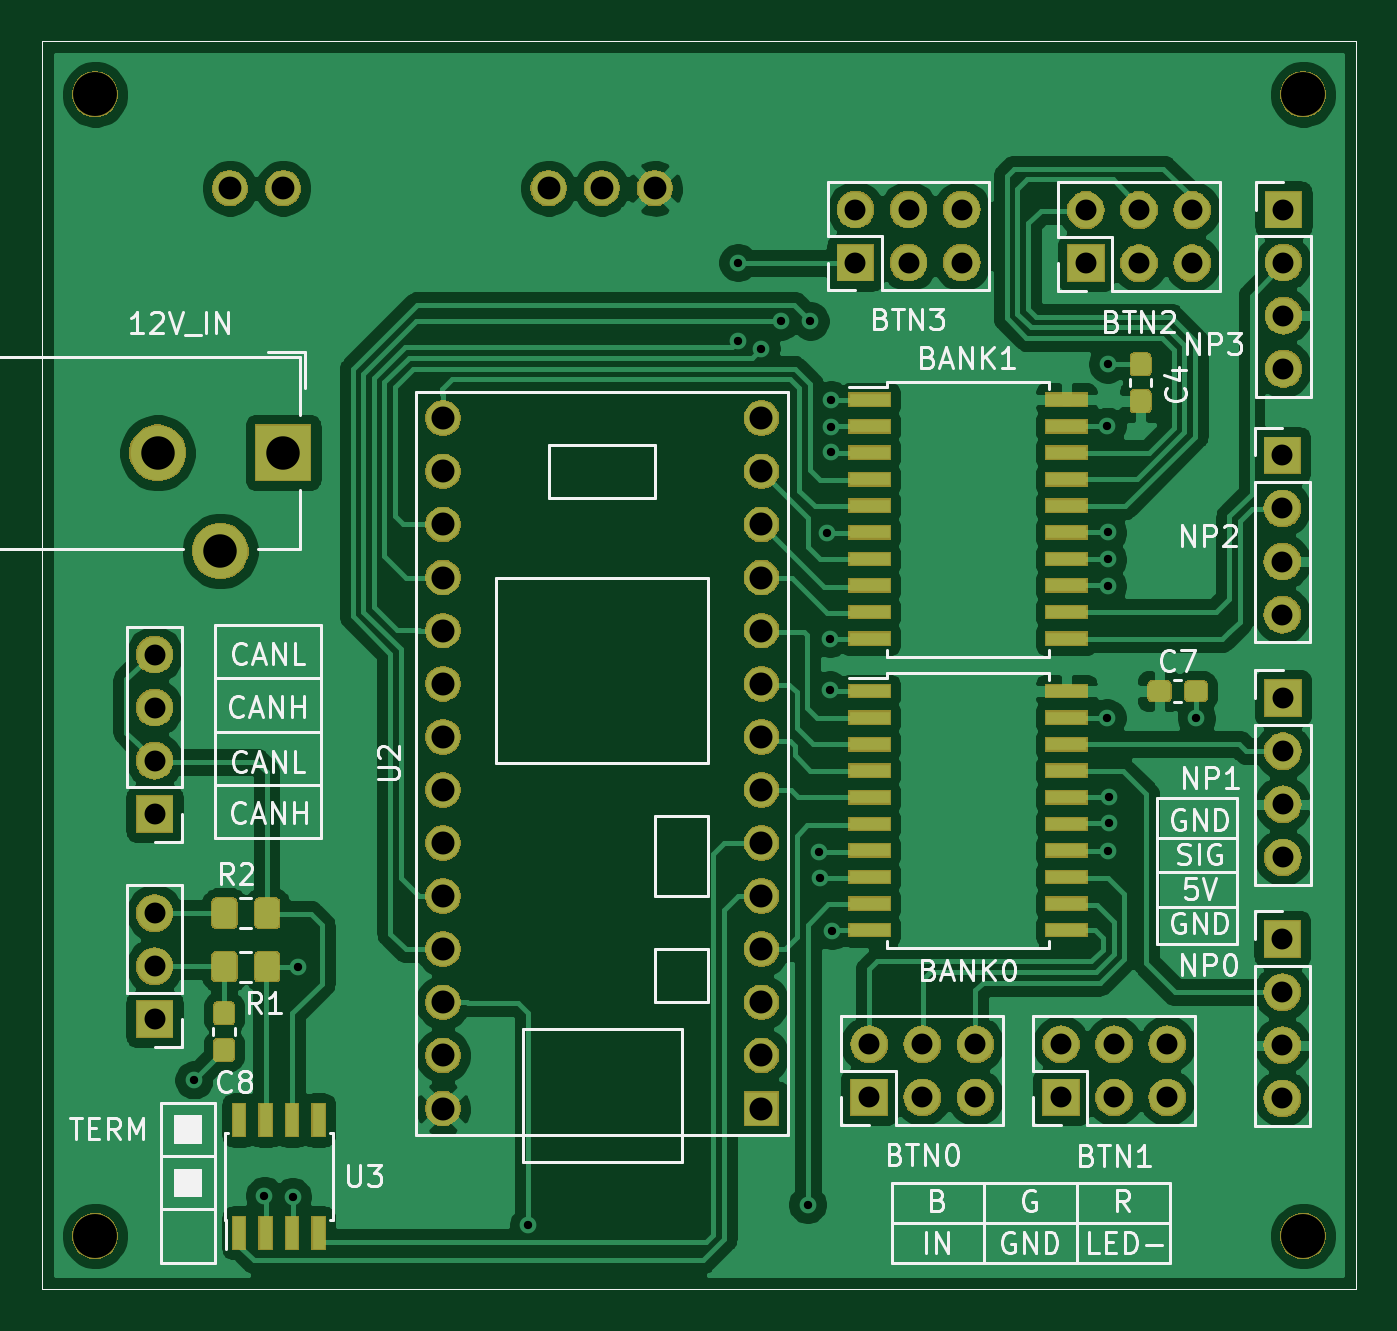
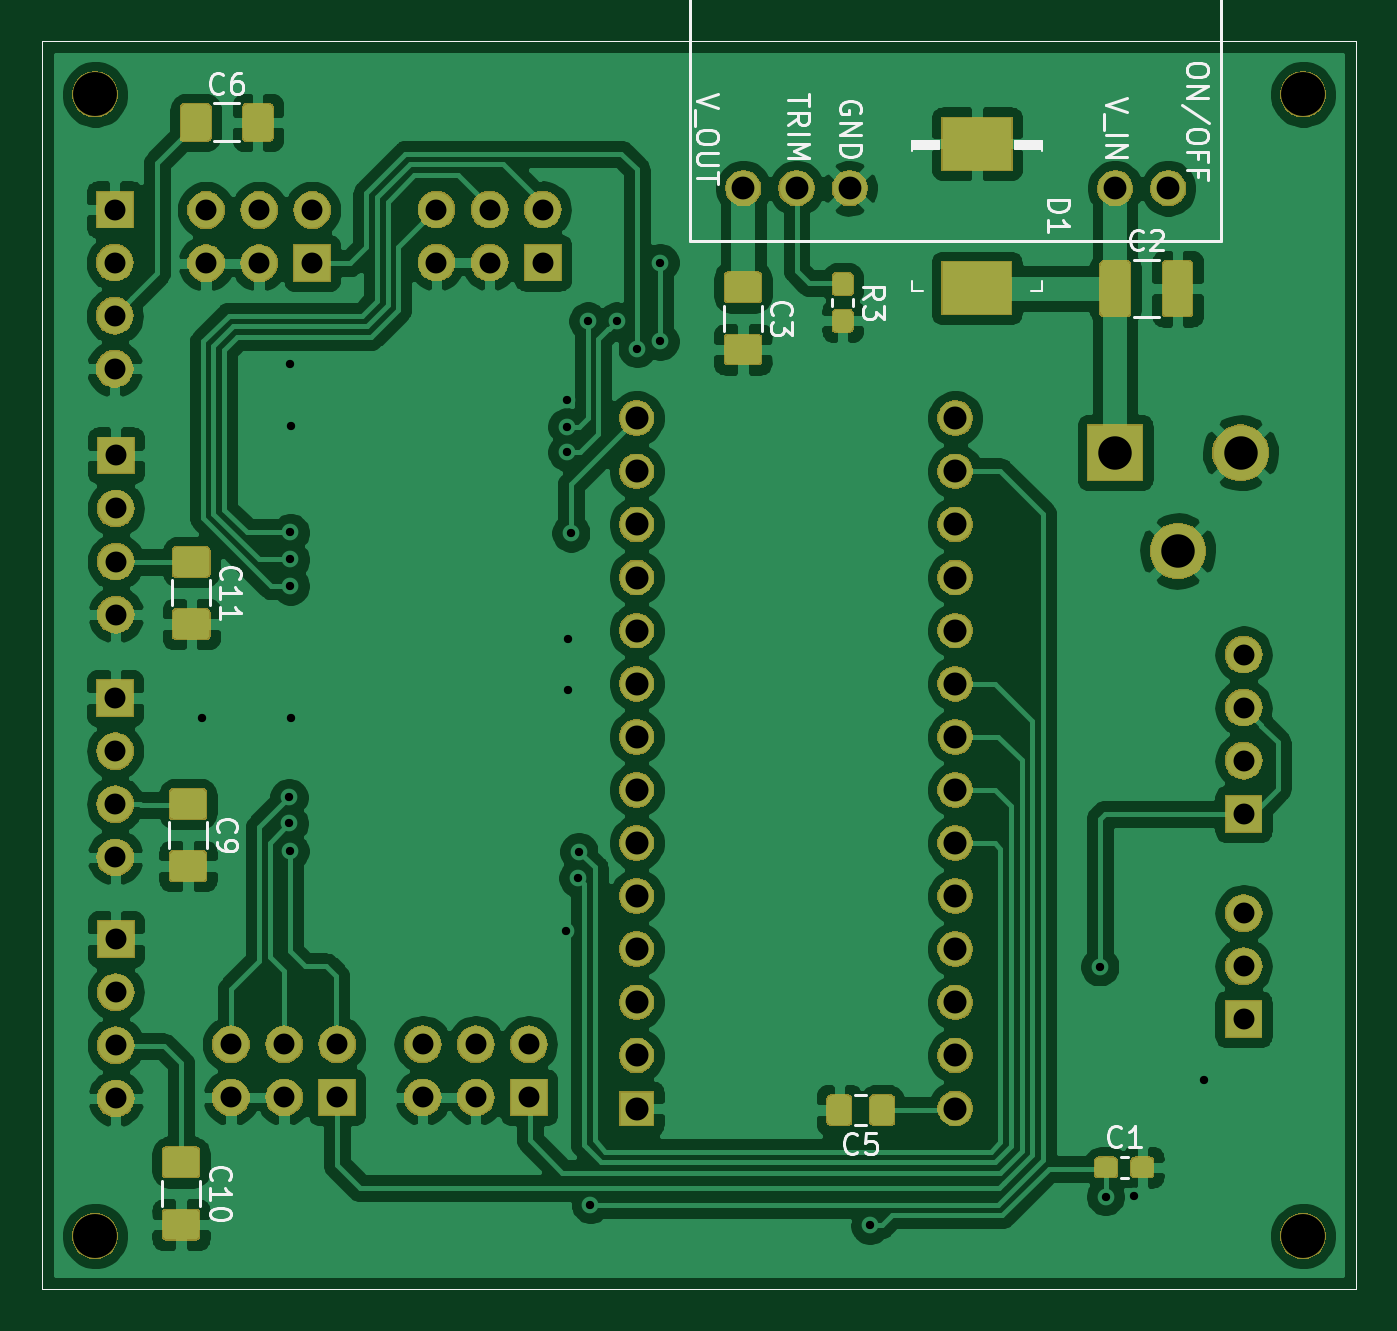
Circuit board: 9 layer files. Board 62.9 x 59.7 mm.
- bottom_copper: dashboard_shield-B_Cu.gbr (225226 bytes)
- bottom_mask: dashboard_shield-B_Mask.gbr (102162 bytes)
- bottom_silk: dashboard_shield-B_SilkS.gbr (14533 bytes)
- outline: dashboard_shield-Edge_Cuts.gbr (685 bytes)
- top_copper: dashboard_shield-F_Cu.gbr (175431 bytes)
- top_mask: dashboard_shield-F_Mask.gbr (102402 bytes)
- top_silk: dashboard_shield-F_SilkS.gbr (34505 bytes)
- drill: dashboard_shield-NPTH.drl (334 bytes)
- drill: dashboard_shield-PTH.drl (1860 bytes)

=== bottom_copper: dashboard_shield-B_Cu.gbr (225226 bytes, source omitted) ===
=== bottom_mask: dashboard_shield-B_Mask.gbr (102162 bytes, source omitted) ===
=== bottom_silk: dashboard_shield-B_SilkS.gbr (14533 bytes, source omitted) ===
=== outline: dashboard_shield-Edge_Cuts.gbr ===
G04 #@! TF.GenerationSoftware,KiCad,Pcbnew,5.1.2*
G04 #@! TF.CreationDate,2019-05-12T19:07:36-07:00*
G04 #@! TF.ProjectId,dashboard_shield,64617368-626f-4617-9264-5f736869656c,rev?*
G04 #@! TF.SameCoordinates,Original*
G04 #@! TF.FileFunction,Profile,NP*
%FSLAX46Y46*%
G04 Gerber Fmt 4.6, Leading zero omitted, Abs format (unit mm)*
G04 Created by KiCad (PCBNEW 5.1.2) date 2019-05-12 19:07:36*
%MOMM*%
%LPD*%
G04 APERTURE LIST*
%ADD10C,0.050000*%
G04 APERTURE END LIST*
D10*
X158115000Y-121920000D02*
X158115000Y-62230000D01*
X220980000Y-121920000D02*
X158115000Y-121920000D01*
X220980000Y-62230000D02*
X220980000Y-121920000D01*
X158115000Y-62230000D02*
X220980000Y-62230000D01*
M02*

=== top_copper: dashboard_shield-F_Cu.gbr (175431 bytes, source omitted) ===
=== top_mask: dashboard_shield-F_Mask.gbr (102402 bytes, source omitted) ===
=== top_silk: dashboard_shield-F_SilkS.gbr (34505 bytes, source omitted) ===
=== drill: dashboard_shield-NPTH.drl ===
M48
; DRILL file {KiCad 5.1.2} date Sun 12 May 2019 07:07:33 PM PDT
; FORMAT={-:-/ absolute / inch / decimal}
; #@! TF.CreationDate,2019-05-12T19:07:33-07:00
; #@! TF.GenerationSoftware,Kicad,Pcbnew,5.1.2
; #@! TF.FileFunction,NonPlated,1,2,NPTH
FMAT,2
INCH
T1C0.0827
%
G90
G05
T1
X6.325Y-4.7
X8.6Y-4.7
X6.325Y-2.55
X8.6Y-2.55
T0
M30

=== drill: dashboard_shield-PTH.drl ===
M48
; DRILL file {KiCad 5.1.2} date Sun 12 May 2019 07:07:33 PM PDT
; FORMAT={-:-/ absolute / inch / decimal}
; #@! TF.CreationDate,2019-05-12T19:07:33-07:00
; #@! TF.GenerationSoftware,Kicad,Pcbnew,5.1.2
; #@! TF.FileFunction,Plated,1,2,PTH
FMAT,2
INCH
T1C0.0157
T2C0.0394
T3C0.0430
T4C0.0433
T5C0.0630
%
G90
G05
T1
X6.511Y-4.406
X6.644Y-4.624
X6.697Y-4.626
X6.708Y-4.193
X7.141Y-4.68
X7.536Y-2.867
X7.536Y-3.0153
X7.579Y-3.029
X7.617Y-2.977
X7.667Y-4.641
X7.672Y-2.977
X7.689Y-3.976
X7.691Y-4.026
X7.704Y-3.376
X7.7087Y-3.672
X7.709Y-3.575
X7.711Y-3.125
X7.711Y-3.176
X7.711Y-3.224
X7.713Y-4.125
X8.231Y-3.175
X8.231Y-3.724
X8.232Y-3.058
X8.232Y-3.375
X8.232Y-3.426
X8.232Y-3.476
X8.233Y-3.975
X8.234Y-3.923
X8.235Y-3.874
X8.399Y-3.725
T2
X8.563Y-2.767
X8.563Y-2.867
X8.563Y-2.967
X8.563Y-3.067
X8.561Y-4.141
X8.561Y-4.241
X8.561Y-4.341
X8.561Y-4.441
X8.562Y-3.687
X8.562Y-3.787
X8.562Y-3.887
X8.562Y-3.987
X6.437Y-4.092
X6.437Y-4.192
X6.437Y-4.292
X7.783Y-4.339
X7.783Y-4.439
X7.883Y-4.339
X7.883Y-4.439
X7.983Y-4.339
X7.983Y-4.439
X7.757Y-2.767
X7.757Y-2.867
X7.857Y-2.767
X7.857Y-2.867
X7.957Y-2.767
X7.957Y-2.867
X6.437Y-3.605
X6.437Y-3.705
X6.437Y-3.805
X6.437Y-3.905
X8.144Y-4.339
X8.144Y-4.439
X8.244Y-4.339
X8.244Y-4.439
X8.344Y-4.339
X8.344Y-4.439
X8.191Y-2.768
X8.191Y-2.868
X8.291Y-2.768
X8.291Y-2.868
X8.391Y-2.768
X8.391Y-2.868
X8.561Y-3.23
X8.561Y-3.33
X8.561Y-3.43
X8.561Y-3.53
T3
X6.579Y-2.727
X6.679Y-2.727
X7.179Y-2.727
X7.279Y-2.727
X7.379Y-2.727
T4
X6.98Y-3.16
X6.98Y-3.26
X6.98Y-3.36
X6.98Y-3.46
X6.98Y-3.56
X6.98Y-3.66
X6.98Y-3.76
X6.98Y-3.86
X6.98Y-3.96
X6.98Y-4.06
X6.98Y-4.16
X6.98Y-4.26
X6.98Y-4.36
X6.98Y-4.46
X7.58Y-3.16
X7.58Y-3.26
X7.58Y-3.36
X7.58Y-3.46
X7.58Y-3.56
X7.58Y-3.66
X7.58Y-3.76
X7.58Y-3.86
X7.58Y-3.96
X7.58Y-4.06
X7.58Y-4.16
X7.58Y-4.26
X7.58Y-4.36
X7.58Y-4.46
T5
X6.4428Y-3.225
X6.5609Y-3.41
X6.679Y-3.225
T0
M30

